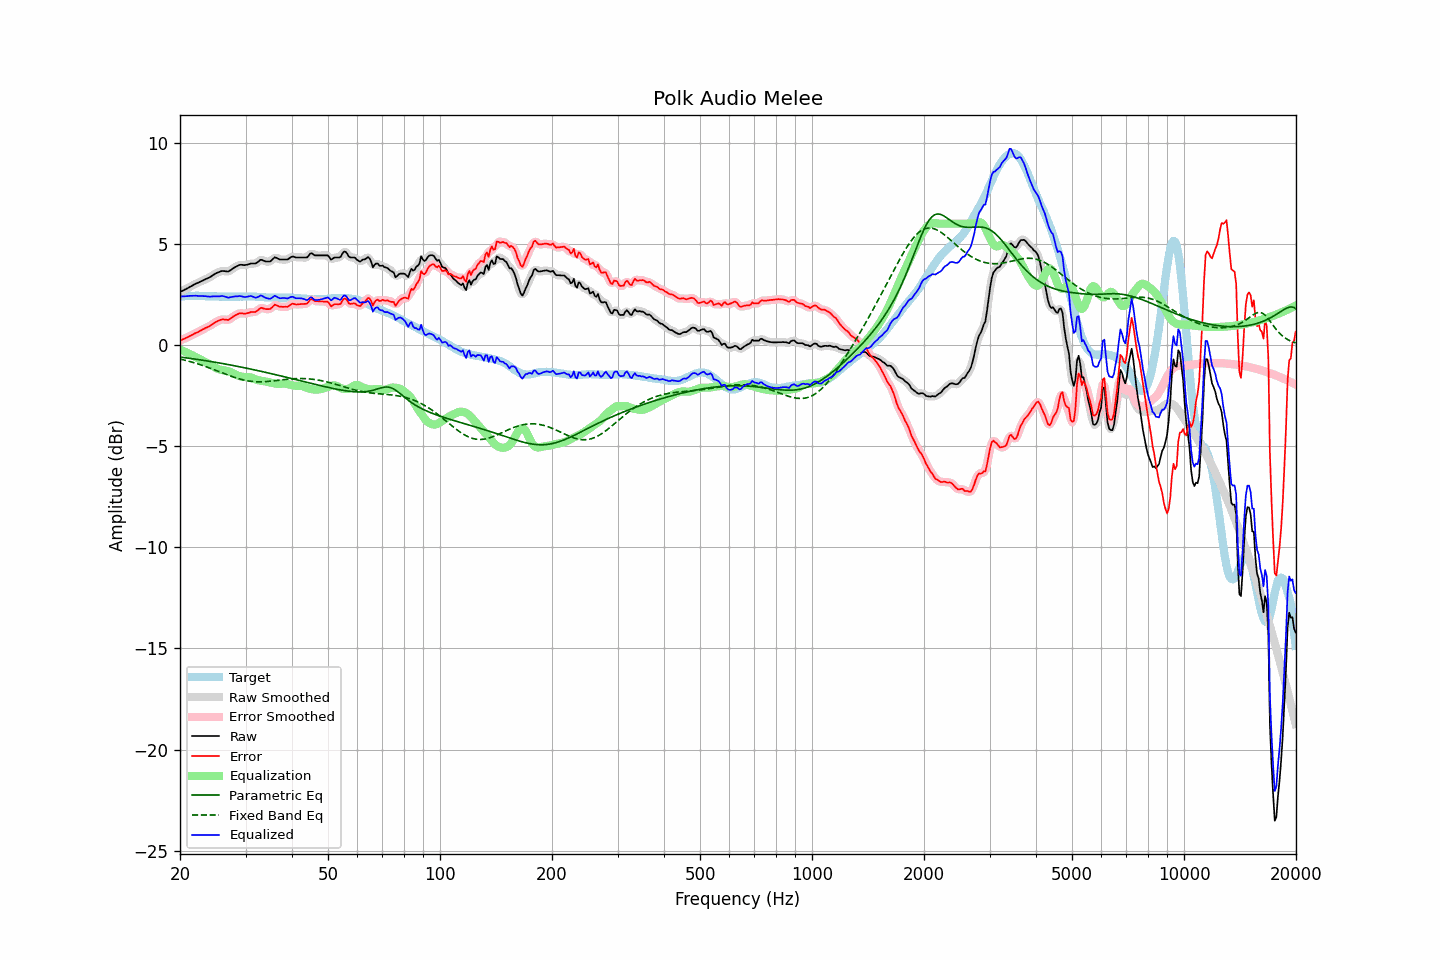

Data behind this chart, as committed beside it:
frequency, raw, error, smoothed, error_smoothed, equalization, parametric_eq, fixed_band_eq, equalized_raw, equalized_smoothed, target
20.00, 2.62, 0.23, 2.62, 0.23, -0.22, -0.59, -0.69, 2.40, 2.40, 2.39
20.20, 2.66, 0.26, 2.66, 0.26, -0.26, -0.60, -0.71, 2.40, 2.40, 2.40
20.40, 2.70, 0.29, 2.70, 0.29, -0.29, -0.61, -0.73, 2.41, 2.41, 2.41
20.61, 2.74, 0.33, 2.74, 0.32, -0.33, -0.62, -0.75, 2.41, 2.41, 2.41
20.81, 2.78, 0.36, 2.78, 0.36, -0.36, -0.63, -0.77, 2.42, 2.42, 2.42
21.02, 2.82, 0.40, 2.82, 0.40, -0.40, -0.64, -0.79, 2.42, 2.42, 2.42
21.23, 2.87, 0.44, 2.87, 0.44, -0.44, -0.66, -0.81, 2.43, 2.43, 2.43
21.44, 2.91, 0.48, 2.91, 0.48, -0.48, -0.67, -0.83, 2.43, 2.43, 2.43
21.66, 2.95, 0.52, 2.96, 0.52, -0.52, -0.68, -0.86, 2.43, 2.44, 2.43
21.87, 3.00, 0.57, 3.00, 0.56, -0.56, -0.69, -0.88, 2.44, 2.44, 2.43
22.09, 3.04, 0.60, 3.04, 0.60, -0.60, -0.70, -0.91, 2.44, 2.44, 2.44
22.31, 3.07, 0.63, 3.08, 0.64, -0.64, -0.71, -0.93, 2.43, 2.43, 2.44
22.54, 3.11, 0.68, 3.11, 0.68, -0.68, -0.72, -0.96, 2.43, 2.43, 2.43
22.76, 3.15, 0.73, 3.15, 0.72, -0.72, -0.74, -0.98, 2.43, 2.43, 2.42
22.99, 3.19, 0.77, 3.19, 0.77, -0.76, -0.75, -1.01, 2.43, 2.43, 2.42
23.22, 3.22, 0.80, 3.22, 0.81, -0.80, -0.76, -1.04, 2.42, 2.42, 2.42
23.45, 3.26, 0.85, 3.26, 0.85, -0.84, -0.77, -1.06, 2.42, 2.41, 2.41
23.69, 3.29, 0.88, 3.29, 0.88, -0.89, -0.79, -1.09, 2.40, 2.40, 2.41
23.92, 3.33, 0.92, 3.33, 0.92, -0.93, -0.80, -1.12, 2.40, 2.40, 2.41
24.16, 3.37, 0.96, 3.38, 0.97, -0.98, -0.81, -1.15, 2.39, 2.40, 2.41
24.40, 3.43, 1.02, 3.43, 1.02, -1.03, -0.83, -1.18, 2.40, 2.40, 2.41
24.65, 3.48, 1.07, 3.48, 1.07, -1.08, -0.84, -1.21, 2.40, 2.41, 2.41
24.89, 3.53, 1.13, 3.53, 1.12, -1.12, -0.85, -1.24, 2.41, 2.41, 2.41
25.14, 3.57, 1.17, 3.57, 1.17, -1.16, -0.87, -1.27, 2.41, 2.41, 2.41
25.39, 3.60, 1.21, 3.61, 1.21, -1.19, -0.88, -1.30, 2.41, 2.41, 2.40
25.65, 3.63, 1.24, 3.63, 1.24, -1.22, -0.89, -1.34, 2.41, 2.42, 2.39
25.91, 3.66, 1.27, 3.65, 1.26, -1.23, -0.91, -1.37, 2.43, 2.42, 2.39
26.16, 3.66, 1.27, 3.66, 1.27, -1.25, -0.92, -1.40, 2.41, 2.41, 2.39
26.43, 3.65, 1.26, 3.65, 1.26, -1.26, -0.94, -1.43, 2.39, 2.39, 2.39
26.69, 3.64, 1.25, 3.64, 1.25, -1.27, -0.95, -1.46, 2.37, 2.37, 2.39
26.96, 3.63, 1.24, 3.65, 1.26, -1.29, -0.97, -1.49, 2.34, 2.35, 2.39
27.23, 3.68, 1.29, 3.68, 1.29, -1.32, -0.98, -1.52, 2.36, 2.36, 2.39
27.50, 3.73, 1.34, 3.73, 1.34, -1.35, -0.99, -1.55, 2.38, 2.37, 2.39
27.77, 3.79, 1.40, 3.79, 1.40, -1.39, -1.01, -1.58, 2.40, 2.39, 2.39
28.05, 3.84, 1.45, 3.84, 1.45, -1.44, -1.03, -1.60, 2.40, 2.40, 2.39
28.33, 3.88, 1.49, 3.89, 1.50, -1.48, -1.04, -1.63, 2.40, 2.41, 2.39
28.62, 3.92, 1.53, 3.92, 1.53, -1.51, -1.06, -1.65, 2.41, 2.41, 2.39
28.90, 3.96, 1.56, 3.95, 1.56, -1.54, -1.07, -1.68, 2.42, 2.42, 2.40
29.19, 3.97, 1.58, 3.96, 1.57, -1.56, -1.09, -1.70, 2.41, 2.41, 2.40
29.48, 3.96, 1.57, 3.96, 1.56, -1.57, -1.10, -1.72, 2.39, 2.39, 2.39
29.78, 3.95, 1.55, 3.96, 1.56, -1.58, -1.12, -1.74, 2.37, 2.38, 2.40
30.08, 3.96, 1.56, 3.96, 1.56, -1.58, -1.14, -1.75, 2.38, 2.38, 2.40
30.38, 3.98, 1.58, 3.98, 1.58, -1.58, -1.15, -1.77, 2.40, 2.40, 2.40
30.68, 4.00, 1.60, 4.00, 1.60, -1.59, -1.17, -1.78, 2.41, 2.41, 2.40
30.99, 4.03, 1.63, 4.02, 1.62, -1.60, -1.19, -1.79, 2.43, 2.42, 2.40
31.30, 4.03, 1.63, 4.03, 1.63, -1.63, -1.20, -1.80, 2.40, 2.40, 2.40
31.61, 4.03, 1.63, 4.03, 1.63, -1.66, -1.22, -1.81, 2.37, 2.37, 2.40
31.93, 4.03, 1.64, 4.04, 1.65, -1.69, -1.24, -1.81, 2.34, 2.35, 2.40
32.24, 4.08, 1.70, 4.09, 1.70, -1.72, -1.26, -1.82, 2.36, 2.37, 2.38
32.57, 4.14, 1.76, 4.15, 1.76, -1.75, -1.27, -1.82, 2.40, 2.40, 2.38
32.89, 4.21, 1.83, 4.19, 1.81, -1.76, -1.29, -1.82, 2.45, 2.43, 2.38
33.22, 4.21, 1.84, 4.20, 1.83, -1.77, -1.31, -1.82, 2.44, 2.43, 2.37
33.55, 4.17, 1.80, 4.18, 1.82, -1.78, -1.33, -1.81, 2.39, 2.40, 2.37
33.89, 4.14, 1.78, 4.15, 1.79, -1.80, -1.35, -1.81, 2.34, 2.35, 2.36
34.23, 4.13, 1.78, 4.13, 1.77, -1.82, -1.36, -1.80, 2.32, 2.31, 2.35
34.57, 4.13, 1.78, 4.12, 1.77, -1.83, -1.38, -1.80, 2.30, 2.29, 2.35
34.92, 4.13, 1.78, 4.15, 1.80, -1.85, -1.40, -1.79, 2.28, 2.30, 2.35
35.27, 4.19, 1.84, 4.20, 1.85, -1.86, -1.42, -1.78, 2.32, 2.34, 2.35
35.62, 4.27, 1.92, 4.27, 1.92, -1.88, -1.44, -1.77, 2.39, 2.38, 2.35
35.97, 4.34, 2.00, 4.31, 1.97, -1.90, -1.46, -1.76, 2.44, 2.41, 2.34
... 635 more rows
